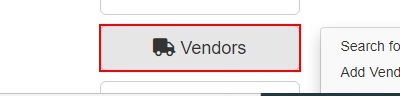
Task: Robotic Enterprise Framework
Workflow: Acme_SelectVendorInventory

Step 1 [try]: hover over the button 'Vendors'

Step 2: click on the button '*Vendors*' in window 'ACME System 1 - Dashboard' (chrome.exe) (no picture)

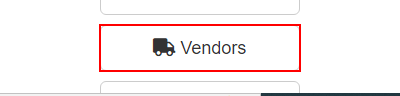
Step 3 [try]: hover over the button '*Vendors'

Step 4 [try]: hover over the button 'Vendors' (same screen as step 1)
